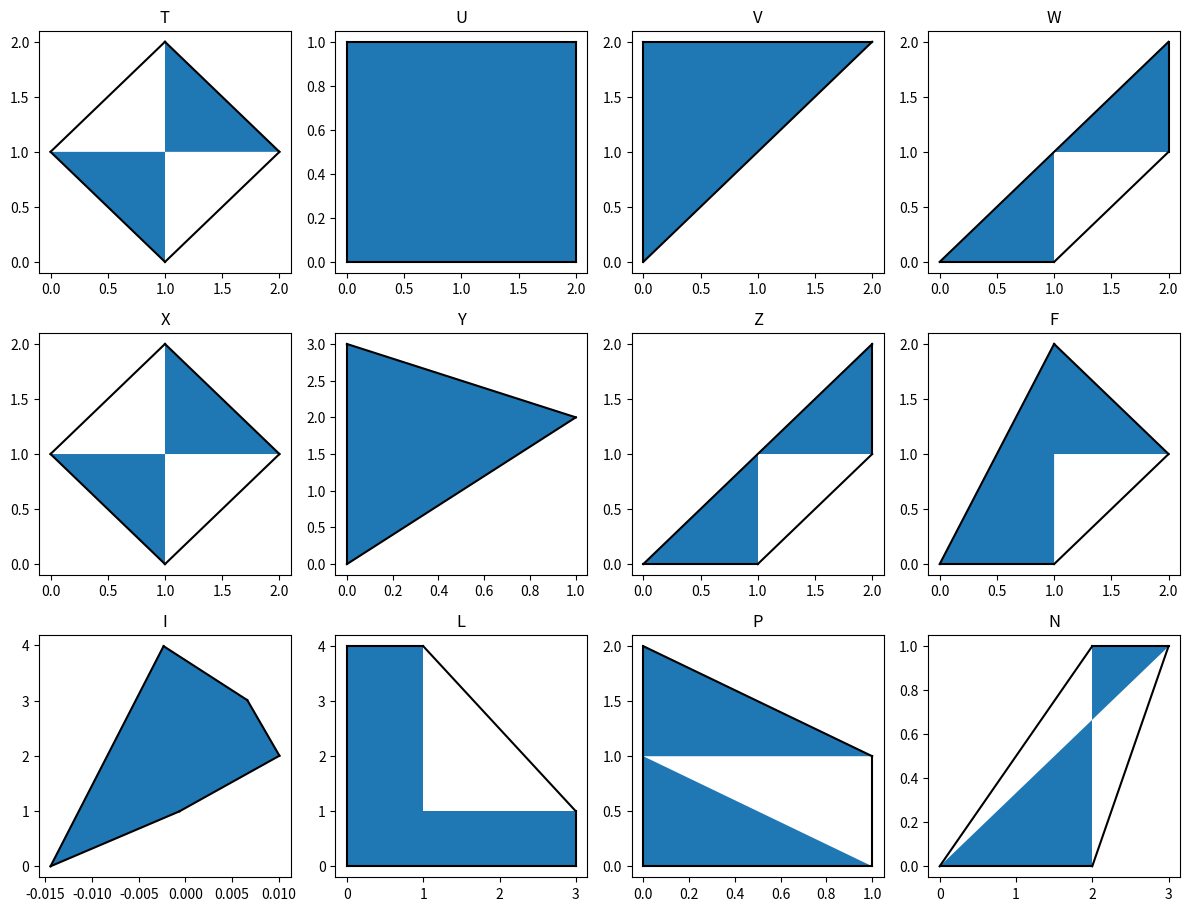

Python code for this plot:
import matplotlib.pyplot as plt
import numpy as np
from scipy.spatial import ConvexHull

# Define the dictionary with pentomino shapes as tiles
pentominoes_tiles_dict = {
    'T': [
        (1, 0), (0, 1), (1, 1), (2, 1), (1, 2)
    ],
    'U': [
        (0, 0), (0, 1), (1, 1), (2, 1), (2, 0)
    ],
    'V': [
        (0, 0), (0, 1), (0, 2), (1, 2), (2, 2)
    ],
    'W': [
        (0, 0), (1, 0), (1, 1), (2, 1), (2, 2)
    ],
    'X': [
        (1, 0), (0, 1), (1, 1), (2, 1), (1, 2)
    ],
    'Y': [
        (0, 0), (0, 1), (0, 2), (0, 3), (1, 2)
    ],
    'Z': [
        (0, 0), (1, 0), (1, 1), (2, 1), (2, 2)
    ],
    'F': [
        (0, 0), (1, 0), (1, 1), (2, 1), (1, 2)
    ],
    'I': [
        (0, 0), (0, 1), (0, 2), (0, 3), (0, 4)
    ],
    'L': [
        (3, 1), (3, 0), (0, 0), (0, 4), (1, 4), (1, 1)
    ],
    'P': [
        (0, 0), (1, 0), (0, 1), (1, 1), (0, 2)
    ],
    'N': [
        (0, 0), (1, 0), (2, 0), (2, 1), (3, 1)
    ],
}

# Function to plot a shape and calculate its convex hull
def plot_shape_and_hull(coords):
    coords = np.array(coords)
    if len(np.unique(coords[:, 0])) == 1 or len(np.unique(coords[:, 1])) == 1:
        # Add a small variation to avoid the Qhull error
        coords = coords + np.random.normal(0, 0.01, coords.shape)
    hull = ConvexHull(coords)

    plt.fill(*coords.T)
    for simplex in hull.simplices:
        plt.plot(coords[simplex, 0], coords[simplex, 1], 'k-')

    return coords[hull.vertices].tolist()

# Plot each shape and calculate the convex hull vertices
plt.figure(figsize=(12,12))
pentominoes_hull_dict = {}
for i,key in enumerate(pentominoes_tiles_dict):
    plt.subplot(4,4,i+1)
    hull_vertices = plot_shape_and_hull(pentominoes_tiles_dict[key])
    pentominoes_hull_dict[key] = hull_vertices
    plt.title(key)
plt.tight_layout()
plt.show()

pentominoes_hull_dict
